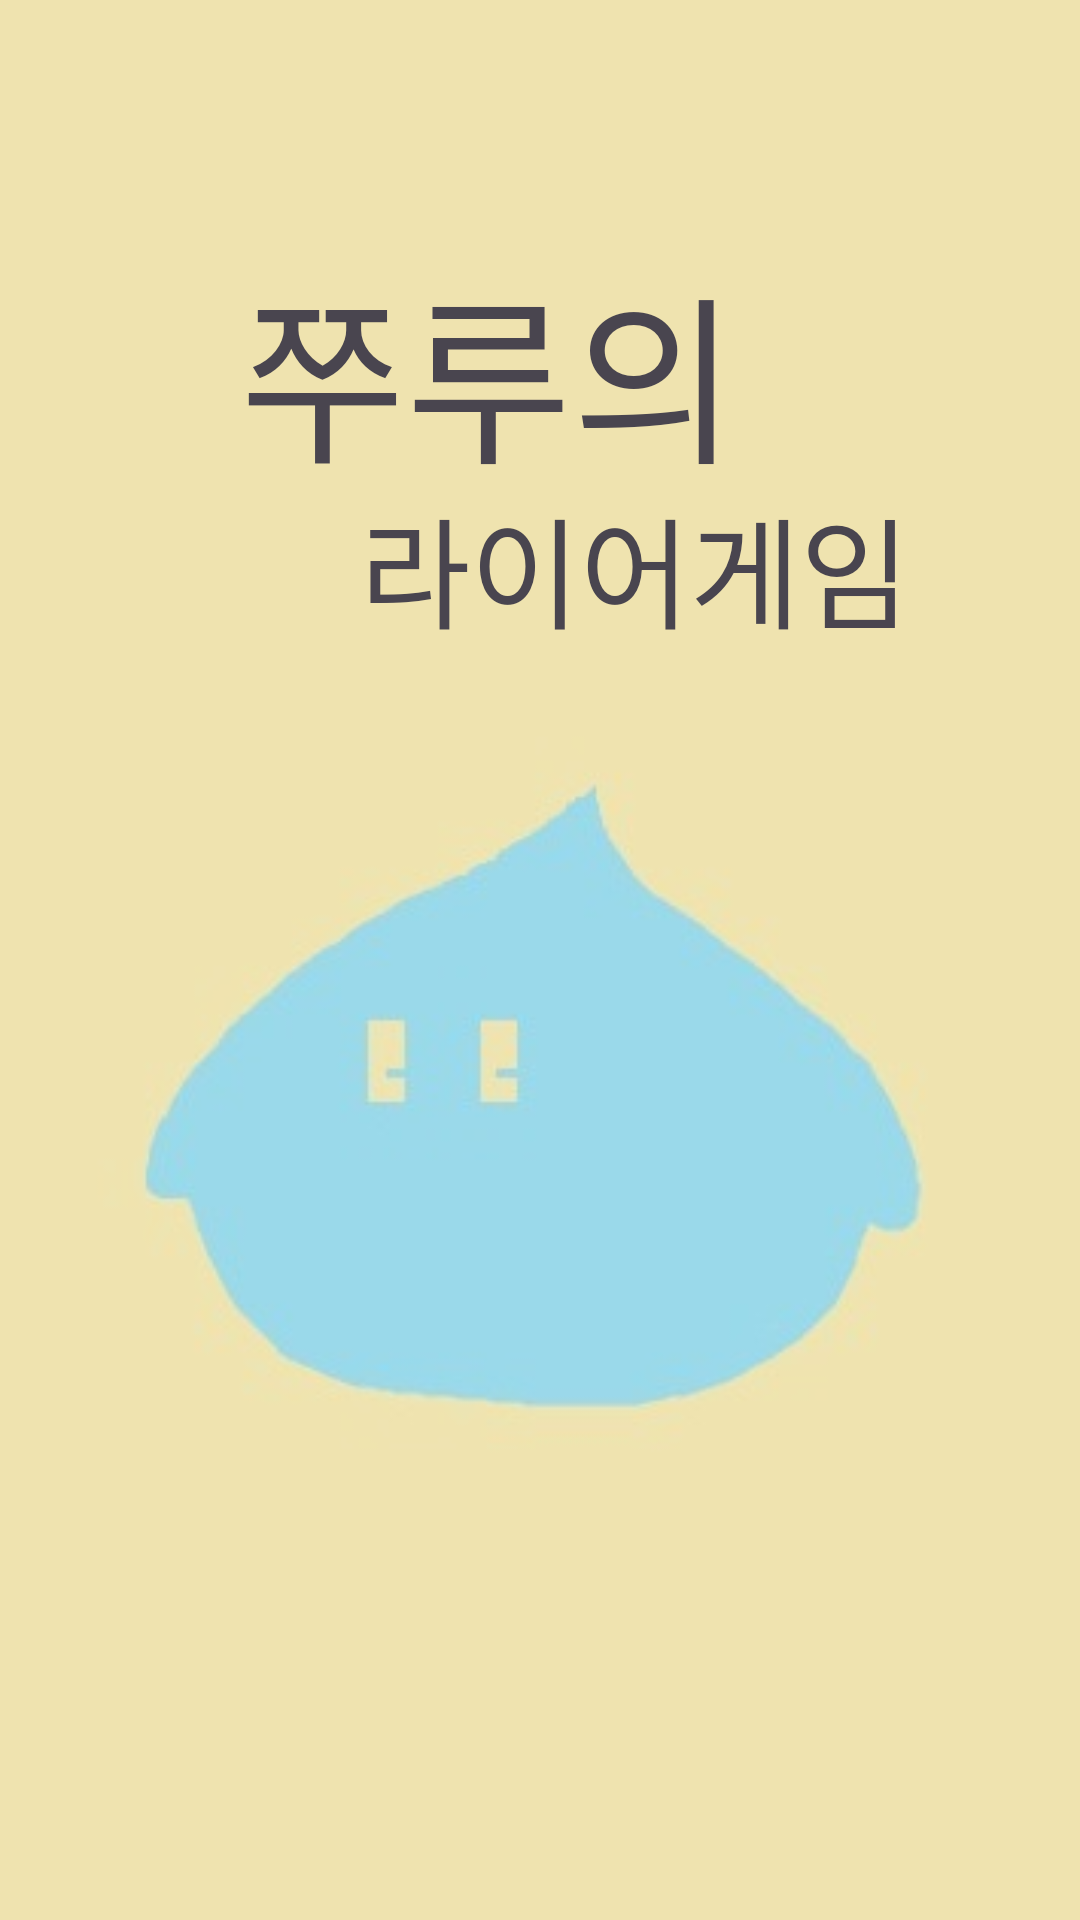

Android layout source for this screen:
<!-- AndroidManifest.xml: application theme Theme.BusanIT -->
<!-- res/layout/activity_main.xml -->
<?xml version="1.0" encoding="utf-8"?>
<RelativeLayout xmlns:android="http://schemas.android.com/apk/res/android"
    xmlns:app="http://schemas.android.com/apk/res-auto"
    xmlns:tools="http://schemas.android.com/tools"
    android:layout_width="match_parent"
    android:layout_height="match_parent"
    android:orientation="vertical"
    android:layout_gravity="center"
    android:background="@drawable/lier_main">

    <TextView
        android:layout_width="wrap_content"
        android:layout_height="wrap_content"
        android:layout_marginTop="80dp"
        android:layout_marginStart="80dp"
        android:text="쭈루의"
        android:textSize="60dp" />

    <TextView
        android:layout_width="wrap_content"
        android:layout_height="wrap_content"
        android:layout_marginTop="160dp"
        android:layout_marginStart="120dp"
        android:text="라이어게임"
        android:textSize="40dp" />

    <Button
        android:id="@+id/btn1"
        android:layout_width="160dp"
        android:layout_height="wrap_content"
        android:layout_alignParentStart="true"
        android:layout_alignParentTop="true"
        android:layout_alignParentEnd="true"
        android:layout_alignParentBottom="true"
        android:layout_gravity="center"
        android:layout_marginStart="100dp"
        android:layout_marginTop="620dp"
        android:layout_marginEnd="100dp"
        android:layout_marginBottom="80dp"
        android:text="시작"
        android:textSize="30dp" />

</RelativeLayout>
<!-- resources referenced by this layout -->
<resources>
  <!-- drawable lier_main: jpg bitmap (drawable, 8404 bytes) -->
  <style name="Theme.BusanIT" parent="Base.Theme.BusanIT" />
  <style name="Base.Theme.BusanIT" parent="Theme.Material3.DayNight.NoActionBar">
          
          
      </style>
</resources>
